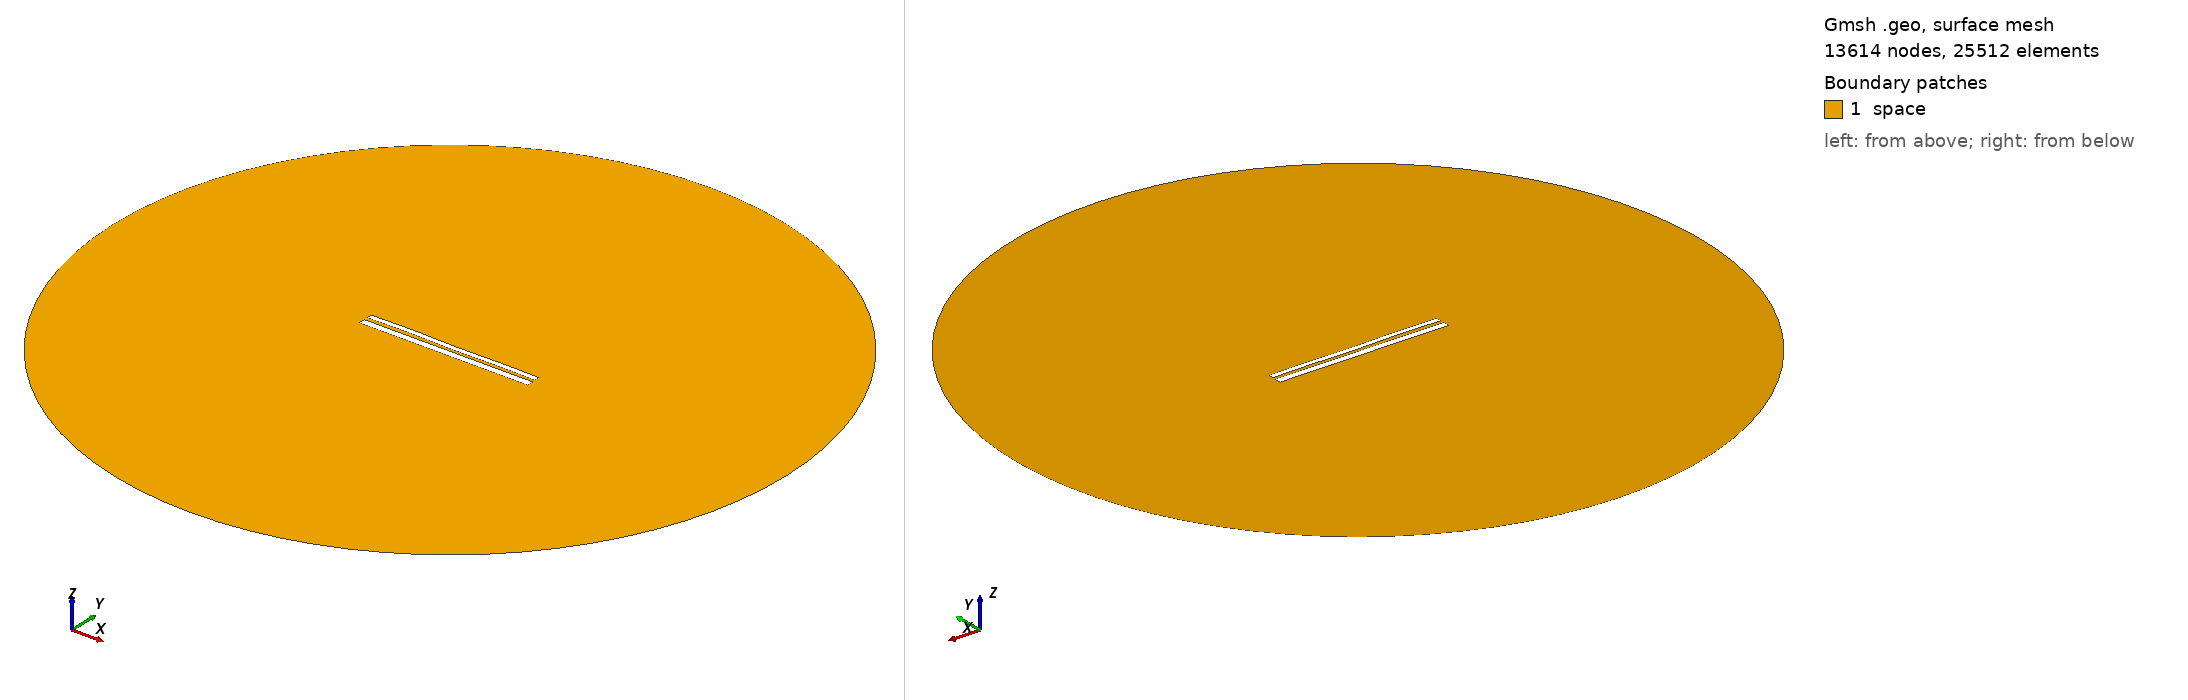

Gmsh geometry script, surface-meshed: 13614 nodes, 25512 surface elements. Boundary patches (legend numbers): 1 space. Left view from above one corner, right view from below the opposite corner. Legend entries are the model's physical surfaces. The drawing asked Gmsh for element sizes between 1% and 20% of the model's largest extent; the script's own settings can give other sizes.

=== 10070.geo (drawn) ===
//---------------------------------------
// Geometry kernel
//---------------------------------------

SetFactory("OpenCASCADE");



//---------------------------------------
// Parameters of the geometry
//---------------------------------------

// Overetch of the upper plate
overetch = 0.375;

// Distance between the plates
distance = 1.75;

// Discretization over the x axis (for the deformation)
nx = 50; 

// Length of the plate
L = 100 - overetch; 

// Number of modes
n = 4; 

// 1st mode coefficient
coeff(1) = -0.15;
beta(1) = 0.596864 * 3.1415926535 / L;

// 2nd mode coefficient
coeff(2) = 0.0;
beta(2) = 1.49418 * 3.1415926535 / L;

// 3rd mode coefficient
coeff(3) = 0.07499999999999998;
beta(3) = 2.50025 * 3.1415926535 / L;

// 4th mode coefficient
coeff(4) = 0.15;
beta(4) = 3.49999 * 3.1415926535 / L;



//---------------------------------------
// Upper plate (deformed rectangle)
//---------------------------------------

// Coordiantes of the upper plate
xmin = -50;
xmax = 50 - overetch;

// Height of the upper plate
yheight = 4 - 2 * overetch;

// Indexes of the points
UpperID[] = {};
LowerID[] = {};
LeftID[] = {};
RightID[] = {};

// Point index
p = 1;

// Horizontal edges
For i In {1:nx}
    x = xmin + (i-1)*(xmax - xmin)/(nx-1);

    y_bottom = distance / 2 + overetch;
    For j In {1:n}
        C = (Cosh(beta(j)*L) + Cos(beta(j)*L)) / (Sinh(beta(j)*L) + Sin(beta(j)*L));
        y_bottom  = y_bottom + coeff(j) * (Cosh(beta(j)*(x+50)) - Cos(beta(j)*(x+50)) - C * (Sinh(beta(j)*(x+50)) - Sin(beta(j)*(x+50))));
    EndFor

    y_top = y_bottom + yheight;

    Point(p) = {x, y_top, 0, 1.0};
    UpperID[i] = p;
    p = p + 1;

    Point(p) = {x, y_bottom, 0, 1.0};
    LowerID[i] = p;
    p = p + 1;
EndFor

// Create point lists
UpperPts[] = {}; LowerPts[] = {};
For i In {1:nx}
  UpperPts[] += {UpperID[i]};
  LowerPts[] += {LowerID[i]};
EndFor

// Build splines
Spline(1) = {UpperPts[]};
Spline(2) = {LowerPts[]};
Line(3) = {LowerPts[nx-1], UpperPts[nx-1]};
Line(4) = {LowerPts[0], UpperPts[0]};

// Build the plane surface
Curve Loop(1) = {2, 3, -1, -4};
Plane Surface(1) = {1};



//---------------------------------------
// Lower plate (rectangle)
//---------------------------------------

// Vertices
Point(1001) = {-50, -1, 0, 1.0};
Point(1002) = { 50, -1, 0, 1.0};
Point(1003) = { 50,  -5, 0, 1.0};
Point(1004) = {-50,  -5, 0, 1.0};

// Edges
Line(5) = {1001, 1002};
Line(6) = {1002, 1003};
Line(7) = {1003, 1004};
Line(8) = {1004, 1001};

// Plane surface
Line Loop(2) = {5, 6, 7, 8};
Plane Surface(2) = {2}; 



//---------------------------------------
// Outer (fictious) boundary
//---------------------------------------

// Points
Point(1005) = {0, 0, 0};       // Center
Point(1006) = {200, 0, 0};     // Start point
Point(1007) = {0, 200, 0};     // 90 degrees
Point(1008) = {-200, 0, 0};    // 180 degrees
Point(1009) = {0, -200, 0};    // 270 degrees

// Circle arcs (each needs start, center, end)
Circle(9) = {1006, 1005, 1007};
Circle(10) = {1007, 1005, 1008};
Circle(11) = {1008, 1005, 1009};
Circle(12) = {1009, 1005, 1006};

// Plane surface for the entire domain
Curve Loop(3) = {9, 10, 11, 12};
Surface(3) = {3};

// Subtract the plates from the whole domain to obtain the actual domain where we want to solve the equations
BooleanDifference{ Surface{3}; Delete; }{ Surface{1}; Surface{2}; Delete; }




//---------------------------------------
// Transfinite Lines/Curves
//---------------------------------------

// Set the number of points on the boundaries
r = 7;

// Plates
Transfinite Curve {1, 2} = 50*r Using Progression 1;
Transfinite Curve {3, 4} = 2*r Using Progression 1;
Transfinite Line {5, 7} = 50*r Using Progression 1;
Transfinite Line {6, 8} = 2*r Using Progression 1;

// Outer boundary
Transfinite Line {9, 10, 11, 12} = 20 Using Progression 1;



//---------------------------------------
// Physical groups
//---------------------------------------                

// Physical curves (boundaries)
Physical Line("force_segment", 10) = {2};
Physical Line("upper_plate", 11) = {1, 3, 4};
Physical Line("lower_plate", 12) = {5, 6, 7, 8};
Physical Line("boundary", 20) = {9, 10, 11, 12};

// Physical Surfaces
Physical Surface("space", 30) = {3};



//---------------------------------------
// 6. Generate the Mesh
//---------------------------------------

// 2D mesh generation
Mesh 2;
